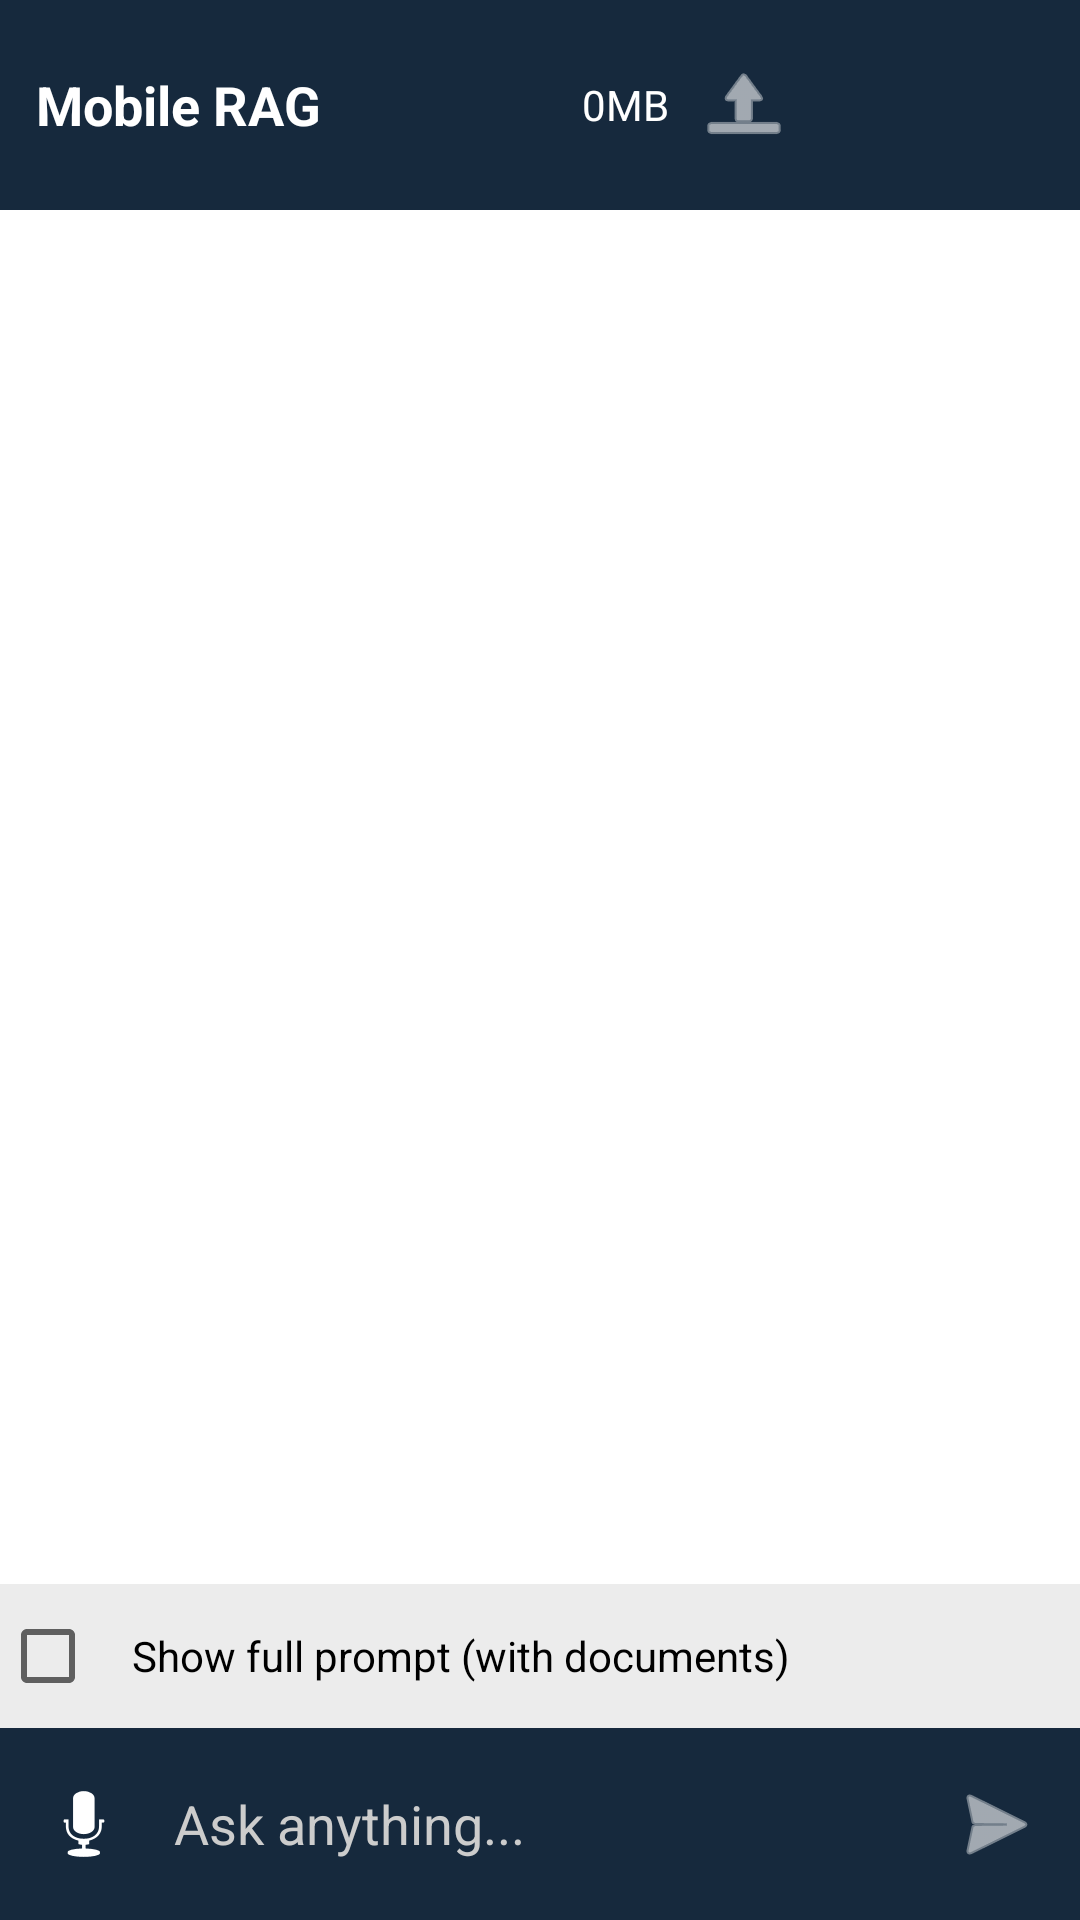

Layout XML and referenced resources for this Android screen:
<!-- AndroidManifest.xml: application theme Theme.main -->
<!-- res/layout/activity_main.xml -->
<?xml version="1.0" encoding="utf-8"?>
<androidx.constraintlayout.widget.ConstraintLayout xmlns:android="http://schemas.android.com/apk/res/android"
    xmlns:app="http://schemas.android.com/apk/res-auto"
    xmlns:tools="http://schemas.android.com/tools"
    android:id="@+id/rootLayout"
    android:layout_width="match_parent"
    android:layout_height="match_parent"
    android:background="#ECECEC"
    android:fitsSystemWindows="true"
    tools:context=".MainActivity">

    
    <LinearLayout
        android:id="@+id/top_banner"
        android:layout_width="0dp"
        android:layout_height="wrap_content"
        android:background="#16293D"
        android:gravity="center_vertical"
        android:orientation="horizontal"
        android:paddingHorizontal="12dp"
        android:paddingVertical="15dp"
        app:layout_constraintTop_toTopOf="parent"
        app:layout_constraintStart_toStartOf="parent"
        app:layout_constraintEnd_toEndOf="parent">

        <TextView
            android:id="@+id/appTitle"
            android:layout_width="wrap_content"
            android:layout_height="wrap_content"
            android:text="Mobile RAG"
            android:textColor="@android:color/white"
            android:textSize="18sp"
            android:textStyle="bold" />

        <TextView
            android:id="@+id/ram_usage_live"
            android:layout_width="0dp"
            android:layout_height="wrap_content"
            android:layout_weight="1"
            android:gravity="end"
            android:paddingRight="5dp"
            android:text="0MB"
            android:textColor="@android:color/white"
            android:textSize="14sp" />

        <ImageButton
            android:id="@+id/loadModel"
            android:layout_width="40dp"
            android:layout_height="40dp"
            android:background="@android:color/transparent"
            android:contentDescription="Load Model"
            android:src="@android:drawable/ic_menu_upload"
            app:tint="@android:color/white" />

        <ImageButton
            android:id="@+id/clearMessages"
            android:layout_width="40dp"
            android:layout_height="40dp"
            android:background="@android:color/transparent"
            android:contentDescription="Clear Messages"
            android:src="@drawable/baseline_delete_forever_24"
            app:tint="@android:color/white" />

        <ImageButton
            android:id="@+id/settingsButton"
            android:layout_width="40dp"
            android:layout_height="40dp"
            android:background="@android:color/transparent"
            android:contentDescription="Settings"
            android:src="@drawable/baseline_settings_24"
            app:tint="@android:color/white" />
    </LinearLayout>

    
    <androidx.recyclerview.widget.RecyclerView
        android:id="@+id/chatRecycler"
        android:layout_width="0dp"
        android:layout_height="0dp"
        android:background="@color/white"
        android:padding="8dp"
        android:scrollbars="vertical"
        app:layout_constraintTop_toBottomOf="@id/top_banner"
        app:layout_constraintBottom_toTopOf="@id/showPromptToggle"
        app:layout_constraintStart_toStartOf="parent"
        app:layout_constraintEnd_toEndOf="parent" />

    
    <CheckBox
        android:id="@+id/showPromptToggle"
        android:layout_width="0dp"
        android:layout_height="wrap_content"
        android:padding="12dp"
        android:text="Show full prompt (with documents)"
        android:textColor="@color/black"
        app:layout_constraintBottom_toTopOf="@id/inputBar"
        app:layout_constraintStart_toStartOf="parent"
        app:layout_constraintEnd_toEndOf="parent" />

    
    <LinearLayout
        android:id="@+id/inputBar"
        android:layout_width="0dp"
        android:layout_height="wrap_content"
        android:background="#16293D"
        android:gravity="center_vertical"
        android:orientation="horizontal"
        android:padding="8dp"
        app:layout_constraintBottom_toBottomOf="parent"
        app:layout_constraintStart_toStartOf="parent"
        app:layout_constraintEnd_toEndOf="parent">

        <ImageButton
            android:id="@+id/speakButton"
            android:layout_width="40dp"
            android:layout_height="40dp"
            android:background="@android:color/transparent"
            android:contentDescription="Say Response"
            android:src="@android:drawable/ic_btn_speak_now"
            app:tint="#FFFFFF" />

        <EditText
            android:id="@+id/inputField"
            android:layout_width="0dp"
            android:layout_height="wrap_content"
            android:layout_weight="1"
            android:hint="Ask anything..."
            android:inputType="textMultiLine"
            android:maxLines="4"
            android:minHeight="48dp"
            android:paddingHorizontal="10dp"
            android:textColor="#FFFFFF"
            android:textColorHint="#CCCCCC"
            android:background="@null"
            android:backgroundTint="@android:color/transparent"/>

        <ImageButton
            android:id="@+id/sendButton"
            android:layout_width="40dp"
            android:layout_height="40dp"
            android:background="@android:color/transparent"
            android:contentDescription="Send"
            android:src="@android:drawable/ic_menu_send"
            app:tint="#FFFFFF" />
    </LinearLayout>

</androidx.constraintlayout.widget.ConstraintLayout>
<!-- resources referenced by this layout -->
<resources>
  <style name="Theme.main" parent="Theme.MaterialComponents.DayNight.NoActionBar">
          
          <item name="colorPrimary">#16293D</item>
          <item name="colorPrimaryVariant">#0F1E30</item>
          <item name="colorOnPrimary">@android:color/white</item>
  
          
          <item name="colorSecondary">#4CAF50</item>
          <item name="colorSecondaryVariant">#388E3C</item>
          <item name="colorOnSecondary">@android:color/white</item>
  
          
          <item name="android:colorBackground">#ECECEC</item>
          <item name="colorSurface">#1B2A3E</item>
          <item name="colorOnSurface">@android:color/white</item>
  
          
          <item name="android:statusBarColor">#0F1E30</item>
          <item name="android:navigationBarColor">#16293D</item>
          <item name="android:windowLightStatusBar">false</item>
  
          
          <item name="android:windowSoftInputMode">adjustResize</item>
      </style>
  <!-- not gathered from this repository: default colours our renderer supplied (Android Studio template values) -->
  <color name="black">#FF000000</color>
  <color name="white">#FFFFFFFF</color>
</resources>
